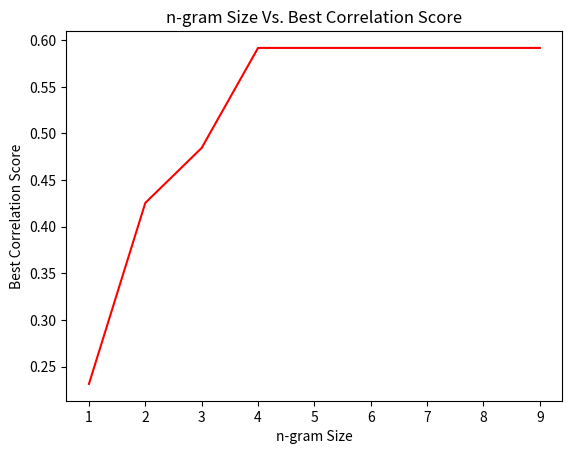

The matplotlib source for this figure:
import numpy as np
import matplotlib.pyplot as plt
from matplotlib.ticker import MaxNLocator

# Extracted from various runs of grammarBasedRL
# nplus   n       best score
# 9       8       0.59170059157                   
# 8       7       0.59170059157                  
# 7       6       0.59170059157    
# 6       5       0.59170059157         
# 5       4       0.59170059157            
# 4       3       0.484504963259         
# 3       2       0.425557483188 
# 2       1       0.231475216501

# Plot n vs the best score seen
x = range(1,10)
y = [0.231475216501, 0.425557483188, 0.484504963259, 0.59170059157, 0.59170059157, 0.59170059157, 0.59170059157, 0.59170059157, 0.59170059157]
plt.figure()
plt.plot(x, y,'r')
plt.title("n-gram Size Vs. Best Correlation Score")
plt.xlabel("n-gram Size")
plt.ylabel("Best Correlation Score")
plt.xticks(x)
plt.savefig('ngramVSscore.png')